Photos from the image-classification dataset "Grass-1" in the GitHub repository yfsvg/esp32-drone-project. Its 2 classes are: healthy grass, overgrazed.

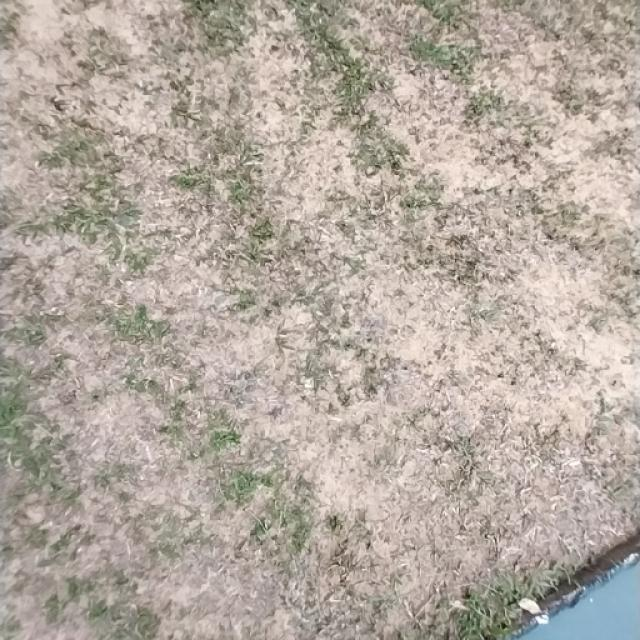
Label: overgrazed

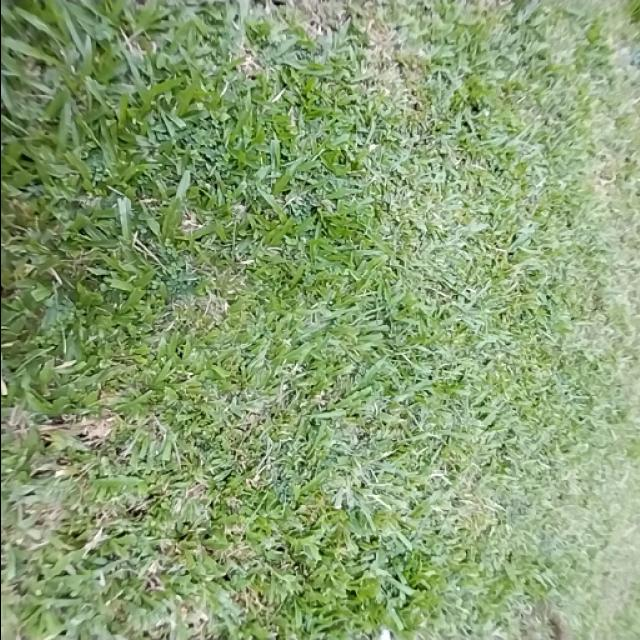
Label: healthy grass

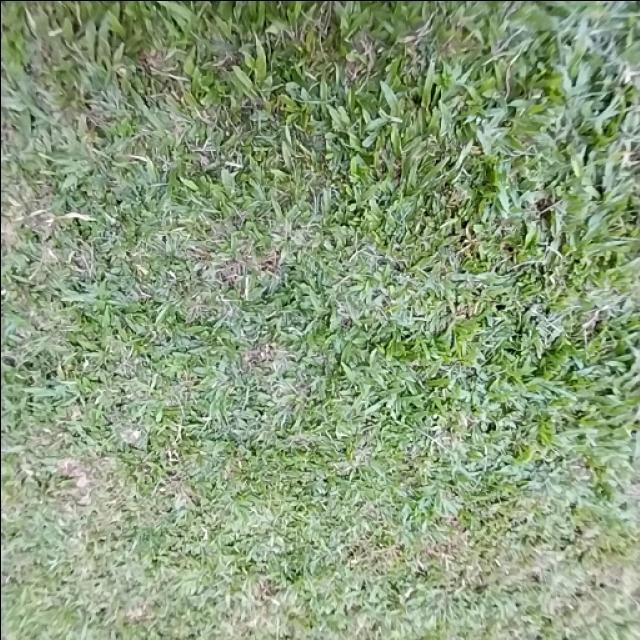
Label: healthy grass

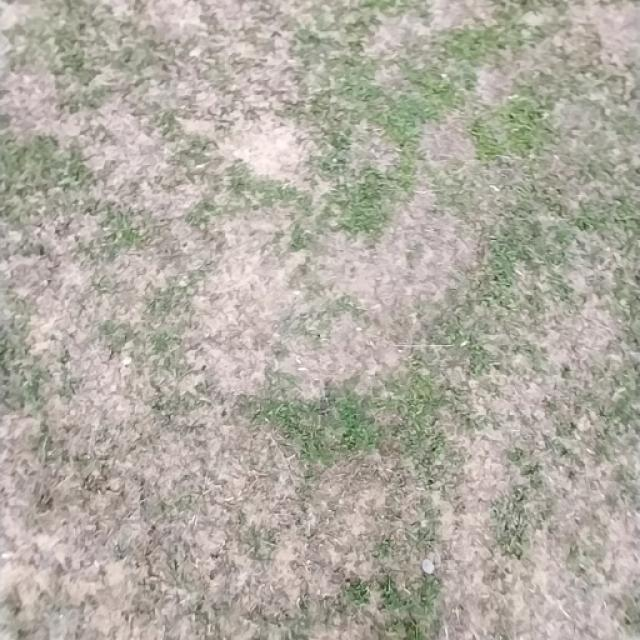
Label: overgrazed

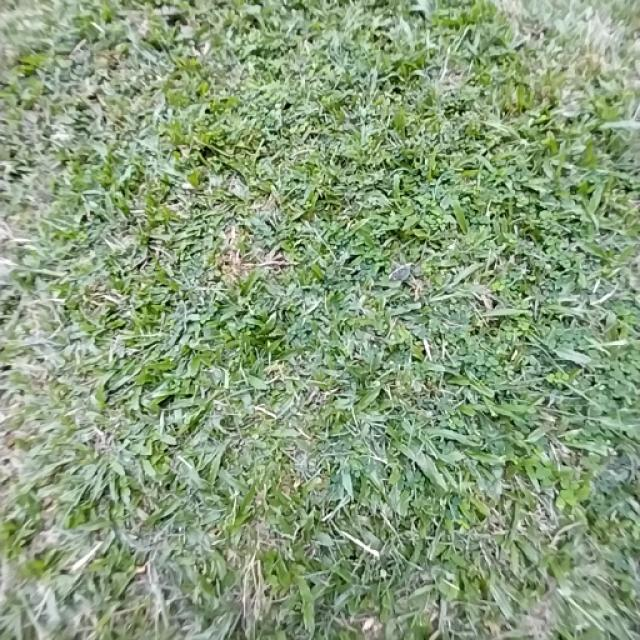
Label: healthy grass

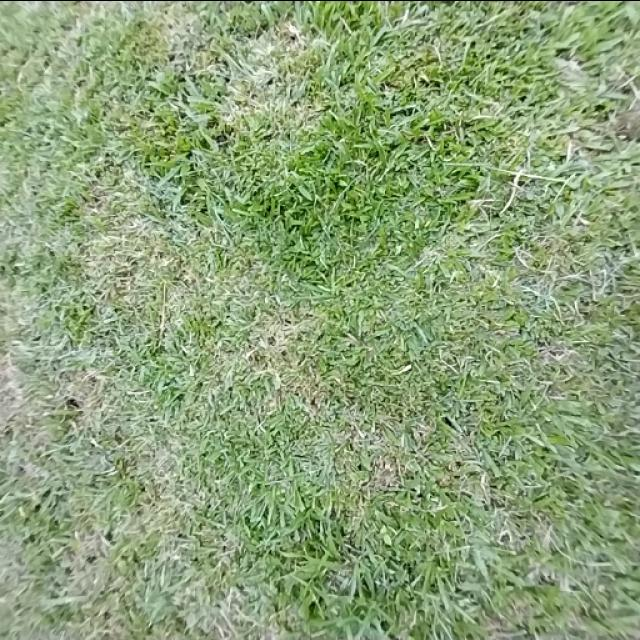
Label: healthy grass
